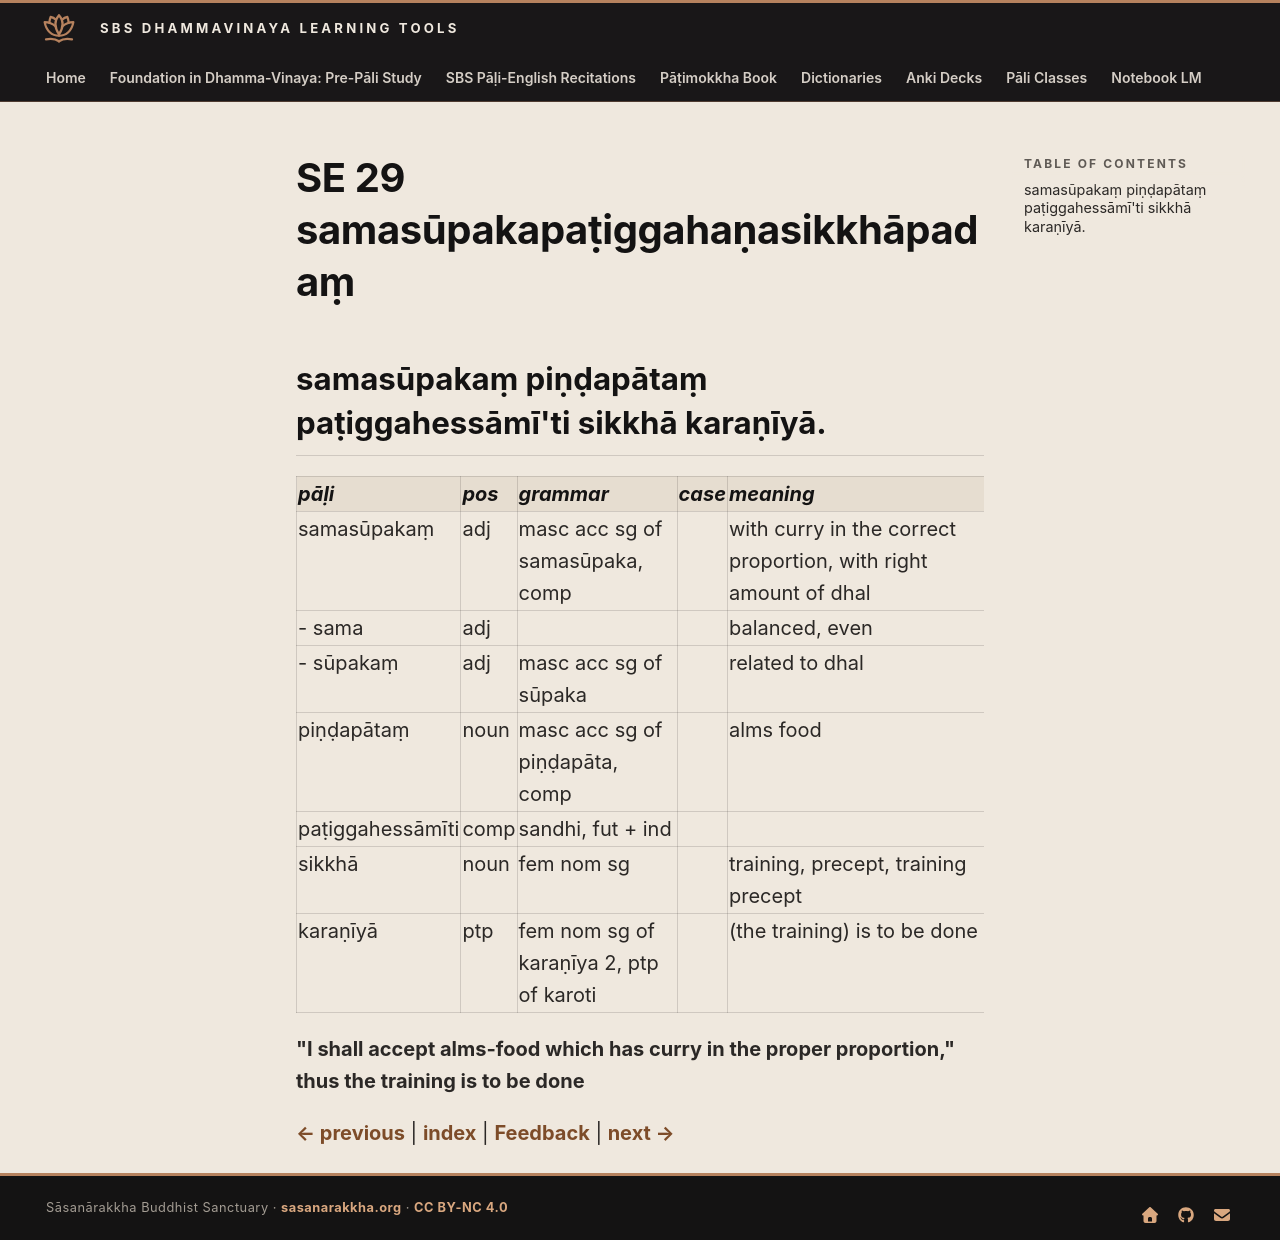

repository: sasanarakkha/study-tools · page: 6-pali-class/bhikkhu-patimokkha/188-se-29/index.html · generator: mkdocs

# SE 29 samasūpakapaṭiggahaṇasikkhāpadaṃ

## samasūpakaṃ piṇḍapātaṃ paṭiggahessāmī'ti sikkhā karaṇīyā.

| pāḷi | pos | grammar | case | meaning | meaning_lit | root | base | construction | compound_type | compound_construction |
| :--- | :--- | :--- | :--- | :--- | :--- | :--- | :--- | :--- | :--- | :--- |
| samasūpakaṃ | adj | masc acc sg of samasūpaka, comp | | with curry in the correct proportion, with right amount of dhal | | | | sama + sūpaka | kammadhāraya | sama + sūpaka |
| - sama | adj | | | balanced, even | level | | | | | |
| - sūpakaṃ | adj | masc acc sg of sūpaka | | related to dhal | | | | sūpa + ka | | |
| piṇḍapātaṃ | noun | masc acc sg of piṇḍapāta, comp | | alms food | lump dropping | | | piṇḍa + pāta | accusative tappurisa | piṇḍaṃ + pāta |
| paṭiggahessāmīti | comp | sandhi, fut + ind | | | | | | paṭiggahessāmi + iti | | |
| sikkhā | noun | fem nom sg | | training, precept, training precept | | √sikkh (train) | | √sikkh + ā | | |
| karaṇīyā | ptp | fem nom sg of karaṇīya 2, ptp of karoti | | (the training) is to be done | to be done | √kar (do, make) | | √kar + aṇīya | | |

**"I shall accept alms-food which has curry in the proper proportion," thus the training is to be done**


[← previous](187-se-28.md) | [index](index.md) | [Feedback](https://docs.google.com/forms/d/e/1FAIpQLSdG6zKDtlwibtrX-cbKVn4WmIs8miH4VnuJvb7f94plCDKJyA/viewform?usp=pp_url&entry.1433863141=samas%C5%ABpakapa%E1%B9%ADiggaha%E1%B9%87asikkh%C4%81pada%E1%B9%83) | [next →](189-se-30.md)
